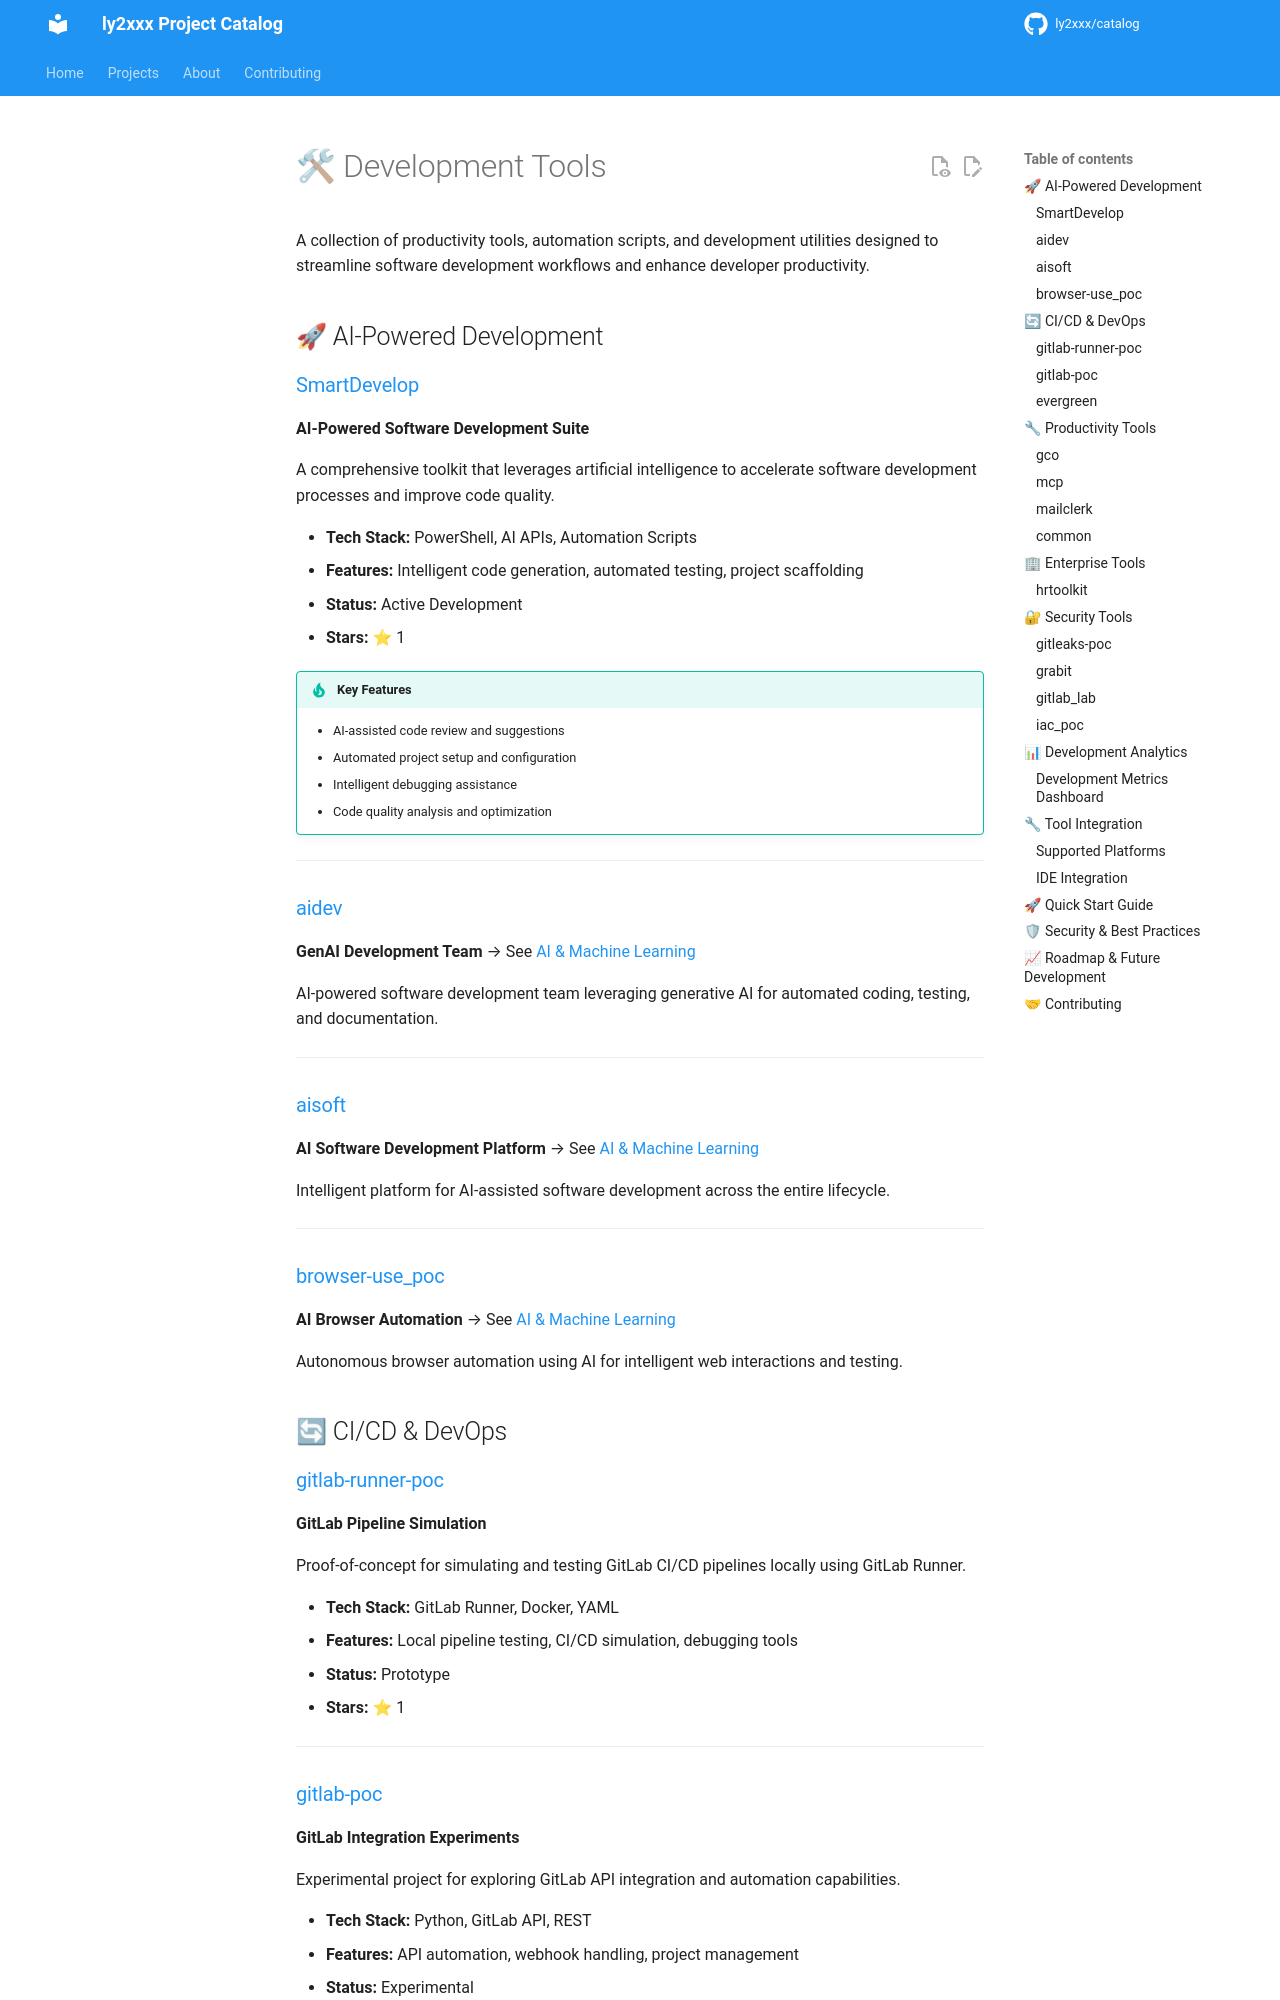

repository: ly2xxx/catalog · page: projects/dev-tools/index.html · generator: mkdocs

# 🛠 Development Tools

A collection of productivity tools, automation scripts, and development utilities designed to streamline software development workflows and enhance developer productivity.

## 🚀 AI-Powered Development

### [SmartDevelop](https://github.com/ly2xxx/SmartDevelop)
**AI-Powered Software Development Suite**

A comprehensive toolkit that leverages artificial intelligence to accelerate software development processes and improve code quality.

- **Tech Stack:** PowerShell, AI APIs, Automation Scripts
- **Features:** Intelligent code generation, automated testing, project scaffolding
- **Status:** Active Development
- **Stars:** ⭐ 1

!!! tip "Key Features"
    - AI-assisted code review and suggestions
    - Automated project setup and configuration
    - Intelligent debugging assistance
    - Code quality analysis and optimization

---

### [aidev](https://github.com/ly2xxx/aidev)
**GenAI Development Team** → See [AI & Machine Learning](ai-ml.md#aidev)

AI-powered software development team leveraging generative AI for automated coding, testing, and documentation.

---

### [aisoft](https://github.com/ly2xxx/aisoft)
**AI Software Development Platform** → See [AI & Machine Learning](ai-ml.md#aisoft)

Intelligent platform for AI-assisted software development across the entire lifecycle.

---

### [browser-use_poc](https://github.com/ly2xxx/browser-use_poc)
**AI Browser Automation** → See [AI & Machine Learning](ai-ml.md#browser-use_poc)

Autonomous browser automation using AI for intelligent web interactions and testing.

## 🔄 CI/CD & DevOps

### [gitlab-runner-poc](https://github.com/ly2xxx/gitlab-runner-poc)
**GitLab Pipeline Simulation**

Proof-of-concept for simulating and testing GitLab CI/CD pipelines locally using GitLab Runner.

- **Tech Stack:** GitLab Runner, Docker, YAML
- **Features:** Local pipeline testing, CI/CD simulation, debugging tools
- **Status:** Prototype
- **Stars:** ⭐ 1

---

### [gitlab-poc](https://github.com/ly2xxx/gitlab-poc)
**GitLab Integration Experiments**

Experimental project for exploring GitLab API integration and automation capabilities.

- **Tech Stack:** Python, GitLab API, REST
- **Features:** API automation, webhook handling, project management
- **Status:** Experimental

---
